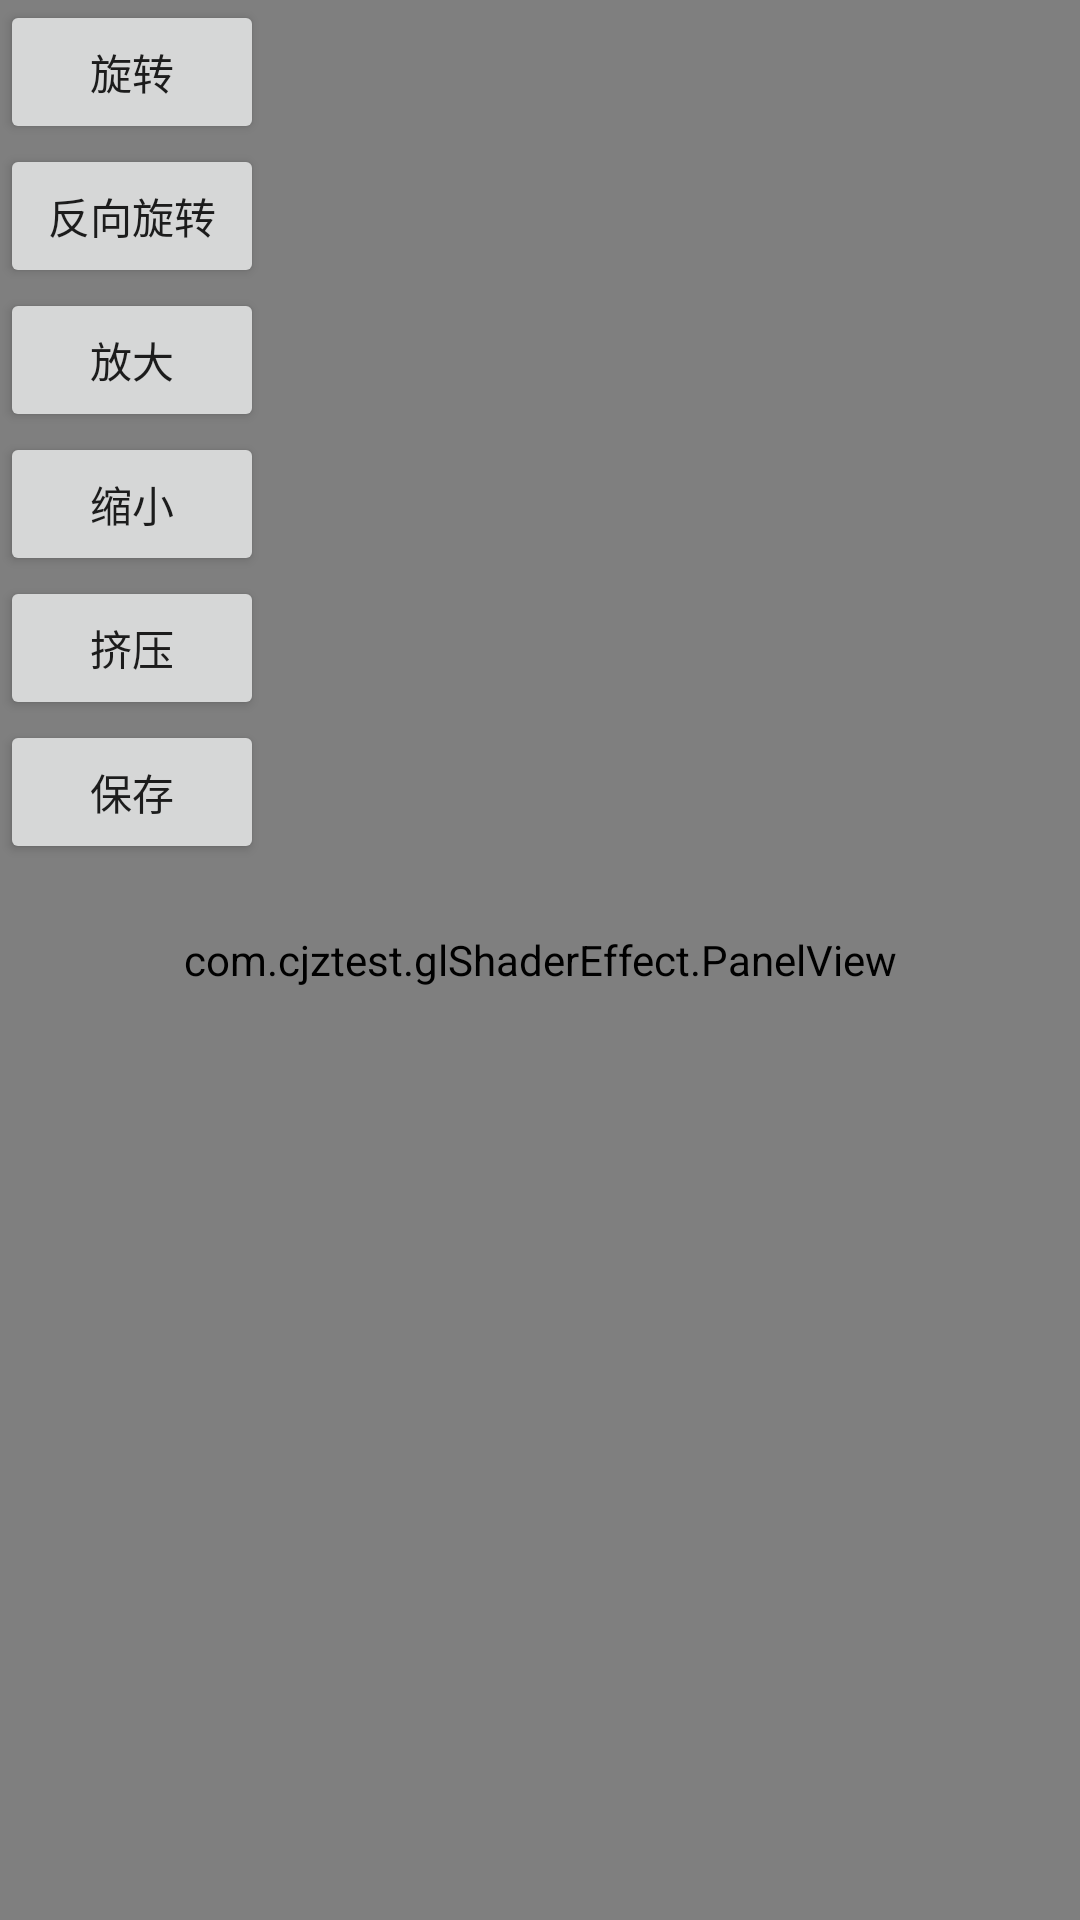

Write the Android layout XML for this screen, with the resource values it uses.
<!-- AndroidManifest.xml: application theme Theme.Learnopengl -->
<!-- res/layout/ps_activity_main.xml -->
<?xml version="1.0" encoding="utf-8"?>
<FrameLayout
    xmlns:android="http://schemas.android.com/apk/res/android"
    android:layout_width="match_parent"
    android:layout_height="match_parent">

    <com.cjztest.glShaderEffect.PanelView
        android:id="@+id/pv_shader_effect"
        android:layout_width="match_parent"
        android:layout_height="match_parent"/>

    <LinearLayout
        android:layout_width="match_parent"
        android:layout_height="wrap_content"
        android:orientation="vertical">

        <Button
            android:layout_width="wrap_content"
            android:layout_height="wrap_content"
            android:id="@+id/btn_twirl"
            android:text="旋转"/>

        <Button
            android:layout_width="wrap_content"
            android:layout_height="wrap_content"
            android:id="@+id/btn_twirl_ccw"
            android:text="反向旋转"/>

        <Button
            android:layout_width="wrap_content"
            android:layout_height="wrap_content"
            android:id="@+id/btn_scale"
            android:text="放大"/>

        <Button
            android:layout_width="wrap_content"
            android:layout_height="wrap_content"
            android:id="@+id/btn_scale_small"
            android:text="缩小"/>

        <Button
            android:layout_width="wrap_content"
            android:layout_height="wrap_content"
            android:id="@+id/btn_squash"
            android:text="挤压"/>

        <Button
            android:layout_width="wrap_content"
            android:layout_height="wrap_content"
            android:id="@+id/btn_save"
            android:text="保存"/>
    </LinearLayout>

    <ImageView
        android:id="@+id/iv_save_bmp"
        android:layout_gravity="bottom|right"
        android:layout_width="200dp"
        android:layout_height="200dp"
        android:scaleType="fitXY"/>

</FrameLayout>
<!-- resources referenced by this layout -->
<resources>
  <style name="Theme.Learnopengl" parent="Theme.MaterialComponents.DayNight.DarkActionBar">
          
          <item name="colorPrimary">@color/purple_500</item>
          <item name="colorPrimaryVariant">@color/purple_700</item>
          <item name="colorOnPrimary">@color/white</item>
          
          <item name="colorSecondary">@color/teal_200</item>
          <item name="colorSecondaryVariant">@color/teal_700</item>
          <item name="colorOnSecondary">@color/black</item>
          
          <item name="android:statusBarColor" tools:targetApi="l">?attr/colorPrimaryVariant</item>
          
      </style>
  <!-- not gathered from this repository: default colours our renderer supplied (Android Studio template values) -->
  <color name="purple_500">#FF6200EE</color>
  <color name="purple_700">#FF3700B3</color>
  <color name="teal_200">#FF03DAC5</color>
  <color name="teal_700">#FF018786</color>
  <color name="black">#FF000000</color>
  <color name="white">#FFFFFFFF</color>
</resources>
